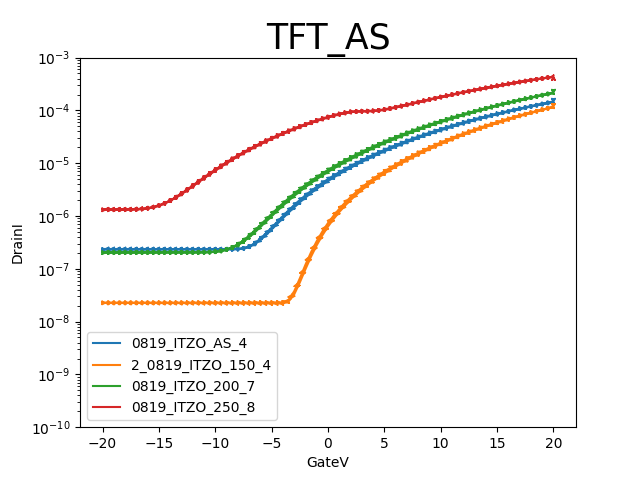

Values plotted in this chart, from the file beside it:
GateV, DrainI
-20.0000E+0, 1.3095E-6
-19.5000E+0, 1.3106E-6
-19.0000E+0, 1.3114E-6
-18.5000E+0, 1.3125E-6
-18.0000E+0, 1.3141E-6
-17.5000E+0, 1.3182E-6
-17.0000E+0, 1.3280E-6
-16.5000E+0, 1.3496E-6
-16.0000E+0, 1.3910E-6
-15.5000E+0, 1.4614E-6
-15.0000E+0, 1.5726E-6
-14.5000E+0, 1.7355E-6
-14.0000E+0, 1.9622E-6
-13.5000E+0, 2.2668E-6
-13.0000E+0, 2.6584E-6
-12.5000E+0, 3.1519E-6
-12.0000E+0, 3.7597E-6
-11.5000E+0, 4.4927E-6
-11.0000E+0, 5.3598E-6
-10.5000E+0, 6.3723E-6
-10.0000E+0, 7.5359E-6
-9.5000E+0, 8.8921E-6
-9.0000E+0, 10.3764E-6
-8.5000E+0, 12.0899E-6
-8.0000E+0, 13.9998E-6
-7.5000E+0, 16.1146E-6
-7.0000E+0, 18.4242E-6
-6.5000E+0, 20.9499E-6
-6.0000E+0, 23.7080E-6
-5.5000E+0, 26.7178E-6
-5.0000E+0, 29.9229E-6
-4.5000E+0, 33.4100E-6
-4.0000E+0, 37.1798E-6
-3.5000E+0, 41.1699E-6
-3.0000E+0, 45.4295E-6
-2.5000E+0, 49.9301E-6
-2.0000E+0, 54.6455E-6
-1.5000E+0, 59.5804E-6
-1.0000E+0, 64.7526E-6
-500.0000E-3, 70.0181E-6
000.0000E-3, 75.3868E-6
500.0000E-3, 80.7614E-6
1.0000E+0, 85.9769E-6
1.5000E+0, 90.5707E-6
2.0000E+0, 94.2488E-6
2.5000E+0, 96.3147E-6
3.0000E+0, 97.0239E-6
3.5000E+0, 97.3698E-6
4.0000E+0, 98.3101E-6
4.5000E+0, 100.5956E-6
5.0000E+0, 104.4221E-6
5.5000E+0, 109.4685E-6
6.0000E+0, 115.4136E-6
6.5000E+0, 121.9466E-6
7.0000E+0, 128.9093E-6
7.5000E+0, 136.4636E-6
8.0000E+0, 144.4986E-6
8.5000E+0, 152.8011E-6
9.0000E+0, 161.5816E-6
9.5000E+0, 170.6610E-6
... 102 more rows
